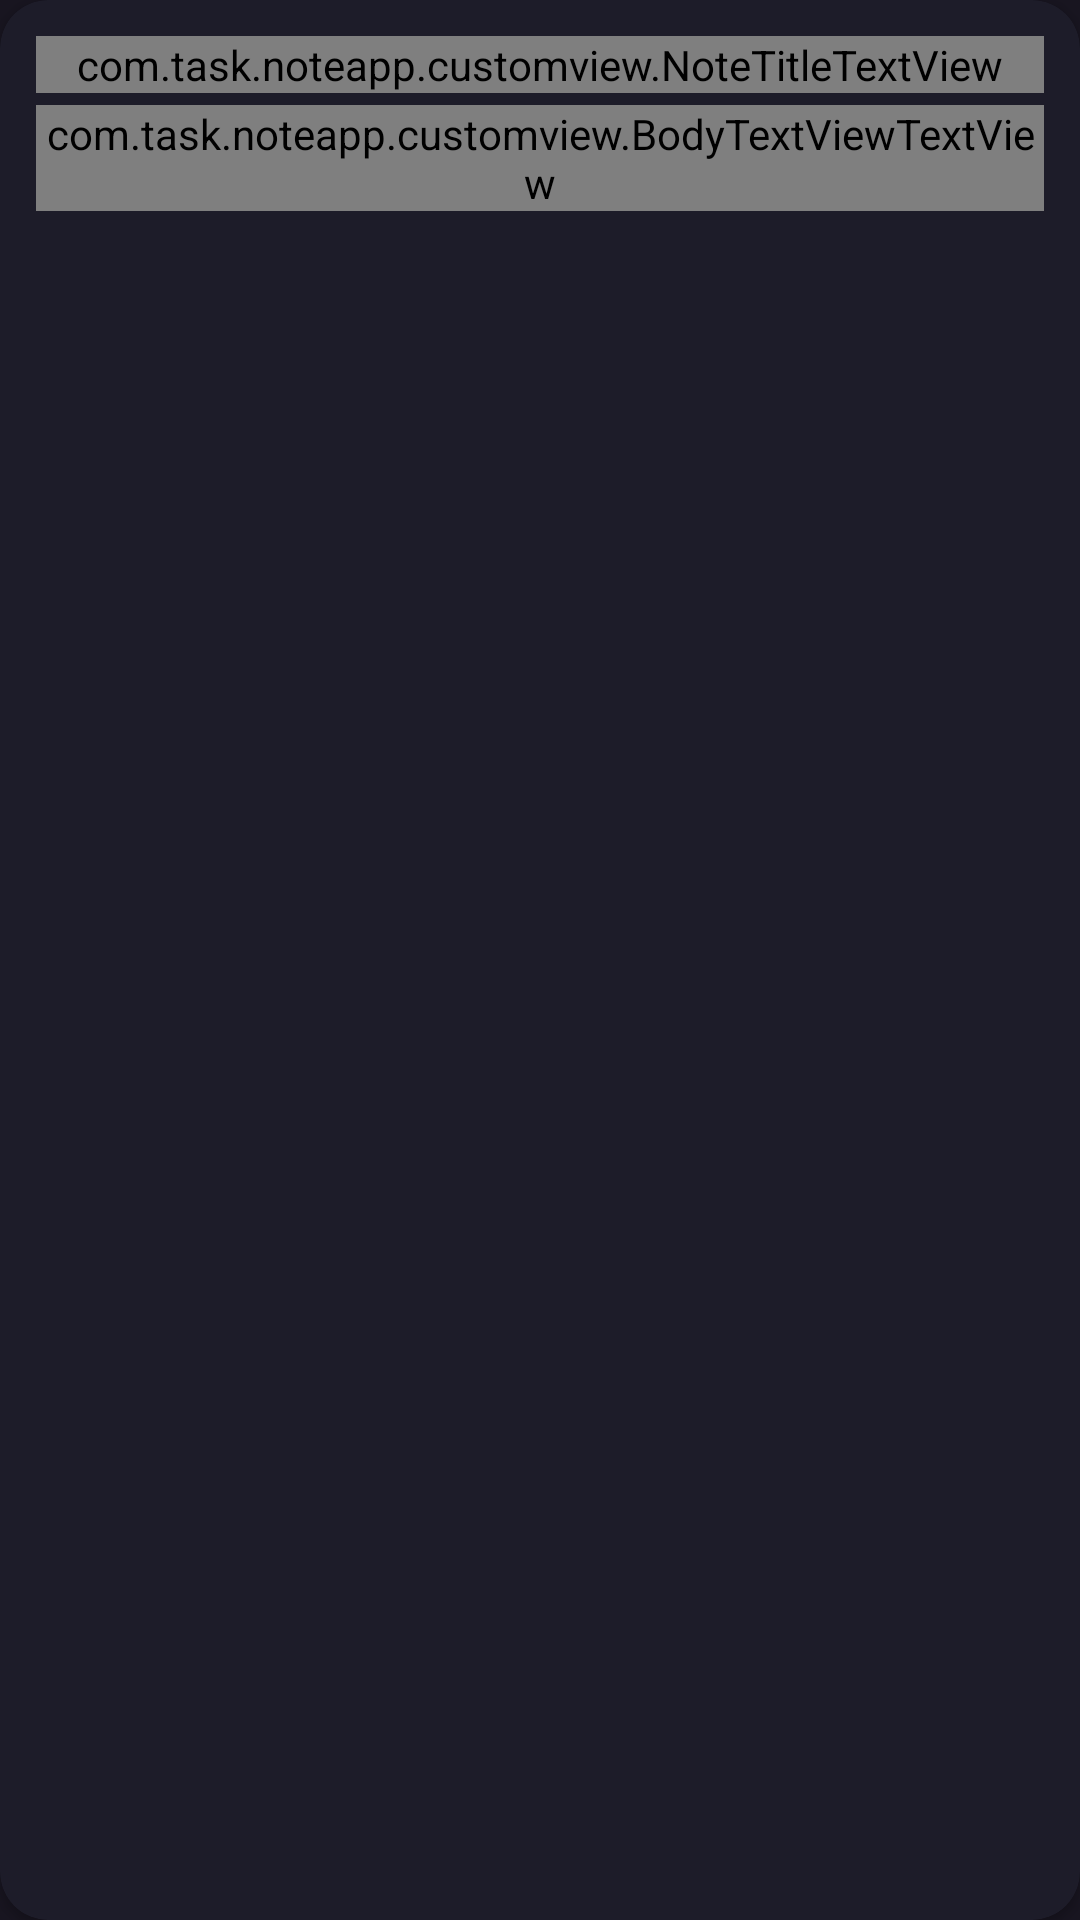

Write the Android layout XML for this screen, with the resource values it uses.
<!-- AndroidManifest.xml: application theme Theme.NoteApp -->
<!-- res/layout/note_view.xml -->
<?xml version="1.0" encoding="utf-8"?>
<layout xmlns:android="http://schemas.android.com/apk/res/android"
    xmlns:app="http://schemas.android.com/apk/res-auto"
    xmlns:tools="http://schemas.android.com/tools">

    <androidx.cardview.widget.CardView
        android:layout_width="match_parent"
        android:layout_height="wrap_content"
        android:clickable="false"
        app:cardBackgroundColor="@color/secondaryColor"
        app:cardCornerRadius="@dimen/card_corner_radius"
        app:contentPaddingBottom="@dimen/spacing_2">

        <LinearLayout
            android:layout_width="match_parent"
            android:layout_height="wrap_content"
            android:clickable="false"
            android:orientation="vertical">

            <com.google.android.material.imageview.ShapeableImageView
                android:id="@+id/noteImageView"
                android:layout_width="match_parent"
                android:layout_height="@dimen/note_image_height"
                android:clickable="false"
                android:contentDescription="@string/note_image"
                android:scaleType="centerCrop"
                android:visibility="gone"
                app:layout_constraintEnd_toEndOf="parent"
                app:layout_constraintStart_toStartOf="parent"
                app:layout_constraintTop_toTopOf="parent"
                app:shapeAppearanceOverlay="@style/CardRoundedImageView"
                tools:scaleType="centerCrop"
                tools:srcCompat="@tools:sample/avatars" />

            <androidx.constraintlayout.widget.ConstraintLayout
                android:layout_width="match_parent"
                android:layout_height="match_parent"
                android:clickable="false"
                android:padding="@dimen/spacing_3">

                <com.task.noteapp.customview.NoteTitleTextView
                    android:id="@+id/noteTitleTextView"
                    android:layout_width="0dp"
                    android:layout_height="wrap_content"
                    android:clickable="false"
                    android:focusable="false"
                    android:inputType="text"
                    android:maxLines="1"
                    app:layout_constraintEnd_toEndOf="parent"
                    app:layout_constraintStart_toStartOf="parent"
                    app:layout_constraintTop_toTopOf="parent"
                    tools:text="Title" />

                <com.task.noteapp.customview.BodyTextViewTextView
                    android:id="@+id/noteBodyTextView"
                    android:layout_width="0dp"
                    android:layout_height="wrap_content"
                    android:layout_marginTop="@dimen/spacing_1"
                    android:clickable="false"
                    android:maxLines="2"
                    app:layout_constraintEnd_toEndOf="parent"
                    app:layout_constraintStart_toStartOf="parent"
                    app:layout_constraintTop_toBottomOf="@+id/noteTitleTextView"
                    tools:text="@tools:sample/lorem" />

                <TextView
                    android:id="@+id/createdDateTextView"
                    android:layout_width="wrap_content"
                    android:layout_height="wrap_content"
                    android:layout_marginTop="@dimen/spacing_2"
                    android:clickable="false"
                    android:textColor="@color/secondaryTextColor"
                    android:textSize="11sp"
                    android:textStyle="bold"
                    app:layout_constraintStart_toStartOf="parent"
                    app:layout_constraintTop_toBottomOf="@+id/noteBodyTextView"
                    tools:text="17 Jun" />

                <TextView
                    android:id="@+id/isEdited"
                    android:layout_width="wrap_content"
                    android:layout_height="wrap_content"
                    android:layout_marginTop="@dimen/spacing_2"
                    android:clickable="false"
                    android:text="@string/edited"
                    android:textColor="@color/secondaryTextColor"
                    android:textSize="11sp"
                    android:textStyle="bold"
                    android:visibility="gone"
                    app:layout_constraintEnd_toEndOf="parent"
                    app:layout_constraintTop_toBottomOf="@+id/noteBodyTextView"
                    tools:text="17 Jun" />

            </androidx.constraintlayout.widget.ConstraintLayout>

        </LinearLayout>

    </androidx.cardview.widget.CardView>

</layout>
<!-- resources referenced by this layout -->
<resources>
  <color name="secondaryColor">#1D1C29</color>
  <color name="secondaryTextColor">#747180</color>
  <dimen name="card_corner_radius">16dp</dimen>
  <dimen name="note_image_height">112dp</dimen>
  <dimen name="spacing_1">4dp</dimen>
  <dimen name="spacing_2">8dp</dimen>
  <dimen name="spacing_3">12dp</dimen>
  <string name="edited">Edited</string>
  <string name="note_image">note image</string>
  <style name="CardRoundedImageView" parent="">
          <item name="cornerFamily">rounded</item>
          <item name="cornerSize">0dp</item>
          <item name="cornerSizeBottomRight">16dp</item>
          <item name="cornerSizeBottomLeft">16dp</item>
      </style>
  <style name="Theme.NoteApp" parent="Theme.MaterialComponents.DayNight.NoActionBar">
          
          <item name="colorPrimary">@color/primaryColor</item>
          <item name="colorPrimaryVariant">@color/secondaryColor</item>
          <item name="colorOnPrimary">@color/white</item>
          <item name="android:windowBackground">@color/primaryColor</item>
          
          <item name="colorSecondary">@color/accentColor</item>
          <item name="colorSecondaryVariant">@color/secondaryAccent</item>
          <item name="colorOnSecondary">@color/black</item>
          
          <item name="android:statusBarColor" tools:targetApi="l">?attr/colorPrimaryVariant</item>
          
  
          <item name="titleMedium">@style/ToolbarTextStyle</item>
          <item name="noteTitle">@style/NoteTitleTextStyle</item>
          <item name="noteTitleHeavy">@style/NoteTitleTextStyle</item>
          <item name="noteBody">@style/NoteBodyTextStyle</item>
  
      </style>
  <color name="primaryColor">#181520</color>
  <color name="white">#FFFFFFFF</color>
  <color name="accentColor">#5B57BC</color>
  <color name="secondaryAccent">#FBB338</color>
  <color name="black">#FF000000</color>
  <style name="ToolbarTextStyle" parent="TextAppearance.MaterialComponents.Headline6" />
  <style name="NoteTitleTextStyle">
          <item name="android:textStyle">bold</item>
          <item name="android:textSize">16sp</item>
          <item name="android:textColor">@color/primaryTextColor</item>
      </style>
  <style name="NoteBodyTextStyle">
          <item name="android:textColorHint">@color/textHintColor</item>
          <item name="android:textColor">@color/secondaryTextColor</item>
          <item name="android:textSize">14sp</item>
      </style>
  <color name="primaryTextColor">#FFFFFF</color>
</resources>
